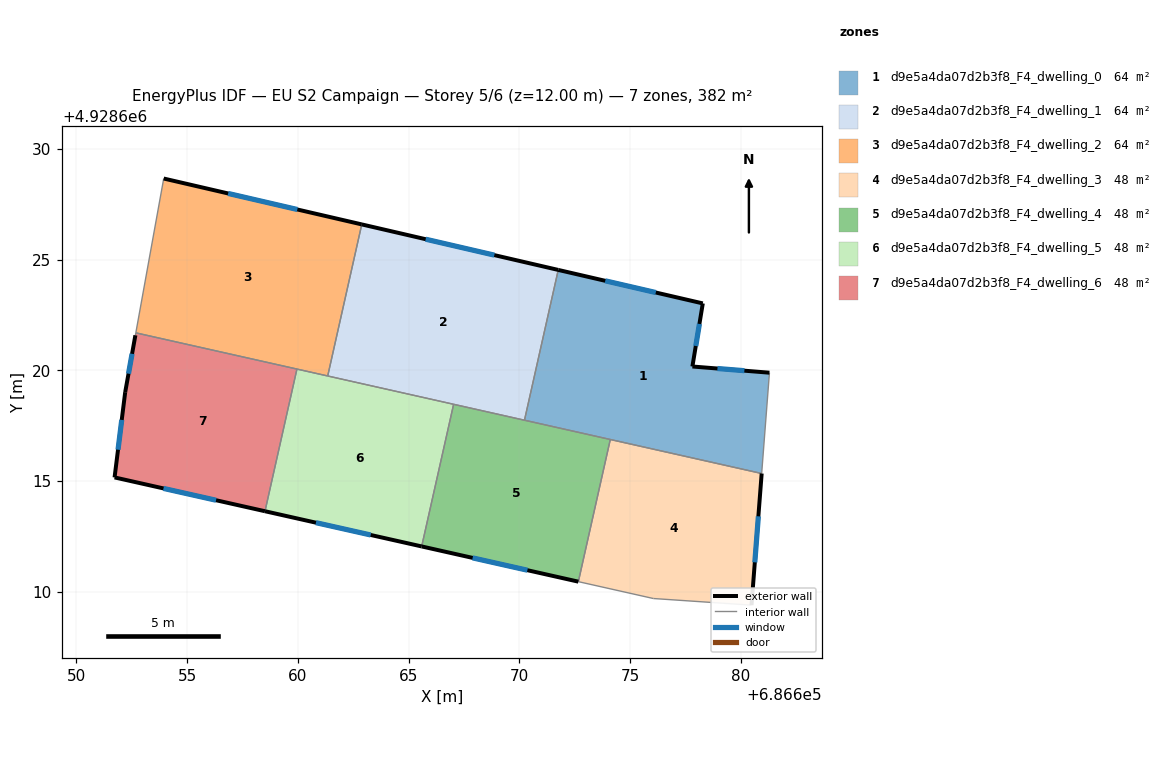
=== STOREY PLAN SPEC (per zone: floor XY polygon, exterior-wall plan segments, windows/doors) ===
zone 1: d9e5a4da07d2b3f8_F4_dwelling_0  (63.6 m²)
  floor: (686678.29, 4928623.03) (686677.82, 4928620.18) (686681.30, 4928619.90) (686680.95, 4928615.34) (686670.23, 4928617.75) (686671.76, 4928624.54)
  exterior wall: (686678.29, 4928623.03) – (686671.76, 4928624.54)  [6.7 m]
    window: (686676.17, 4928623.52) – (686673.88, 4928624.05)  [2.5 m²]
  exterior wall: (686677.82, 4928620.18) – (686678.29, 4928623.03)  [2.9 m]
    window: (686677.97, 4928621.10) – (686678.14, 4928622.10)  [1.1 m²]
  exterior wall: (686681.30, 4928619.90) – (686677.82, 4928620.18)  [3.5 m]
    window: (686680.17, 4928619.99) – (686678.95, 4928620.08)  [1.3 m²]
  interior walls: 4
zone 2: d9e5a4da07d2b3f8_F4_dwelling_1  (63.6 m²)
  floor: (686671.76, 4928624.54) (686670.23, 4928617.75) (686661.35, 4928619.75) (686662.89, 4928626.59)
  exterior wall: (686671.76, 4928624.54) – (686662.89, 4928626.59)  [9.1 m]
    window: (686668.87, 4928625.21) – (686665.77, 4928625.93)  [3.3 m²]
  interior walls: 4
zone 3: d9e5a4da07d2b3f8_F4_dwelling_2  (63.6 m²)
  floor: (686662.89, 4928626.59) (686661.35, 4928619.75) (686652.68, 4928621.70) (686653.94, 4928628.67)
  exterior wall: (686662.89, 4928626.59) – (686653.94, 4928628.67)  [9.2 m]
    window: (686659.98, 4928627.27) – (686656.85, 4928627.99)  [3.4 m²]
  interior walls: 4
zone 4: d9e5a4da07d2b3f8_F4_dwelling_3  (47.7 m²)
  floor: (686680.95, 4928615.34) (686680.49, 4928609.40) (686676.06, 4928609.70) (686672.67, 4928610.46) (686674.11, 4928616.88)
  exterior wall: (686680.49, 4928609.40) – (686680.95, 4928615.34)  [6.0 m]
    window: (686680.64, 4928611.33) – (686680.80, 4928613.41)  [2.2 m²]
  interior walls: 4
zone 5: d9e5a4da07d2b3f8_F4_dwelling_4  (47.7 m²)
  floor: (686674.11, 4928616.88) (686672.67, 4928610.46) (686665.59, 4928612.05) (686667.04, 4928618.47)
  exterior wall: (686665.59, 4928612.05) – (686672.67, 4928610.46)  [7.3 m]
    window: (686667.89, 4928611.53) – (686670.37, 4928610.98)  [2.7 m²]
  interior walls: 4
zone 6: d9e5a4da07d2b3f8_F4_dwelling_5  (47.7 m²)
  floor: (686667.04, 4928618.47) (686665.59, 4928612.05) (686658.52, 4928613.64) (686659.96, 4928620.06)
  exterior wall: (686658.52, 4928613.64) – (686665.59, 4928612.05)  [7.3 m]
    window: (686660.82, 4928613.12) – (686663.29, 4928612.57)  [2.7 m²]
  interior walls: 4
zone 7: d9e5a4da07d2b3f8_F4_dwelling_6  (47.7 m²)
  floor: (686659.96, 4928620.06) (686658.52, 4928613.64) (686651.72, 4928615.17) (686652.20, 4928619.02) (686652.66, 4928621.59) (686652.68, 4928621.70)
  exterior wall: (686651.72, 4928615.17) – (686658.52, 4928613.64)  [7.0 m]
    window: (686653.93, 4928614.67) – (686656.31, 4928614.14)  [2.6 m²]
  exterior wall: (686652.20, 4928619.02) – (686651.72, 4928615.17)  [3.9 m]
    window: (686652.04, 4928617.76) – (686651.88, 4928616.42)  [1.4 m²]
  exterior wall: (686652.66, 4928621.59) – (686652.20, 4928619.02)  [2.6 m]
    window: (686652.51, 4928620.75) – (686652.35, 4928619.85)  [1.0 m²]
  interior walls: 3

=== DERIVED (storey summary) ===
Building: EU S2 Campaign
Storey: 5 of 6  (floor level z = 12.00 m)
Storey gross floor area: 381.9 m²
Zones on this storey: 7
  - d9e5a4da07d2b3f8_F4_dwelling_0: floor 63.6 m²; exterior wall 13.1 m (39.2 m²); 3 window(s) 4.8 m²; WWR 12.2%
  - d9e5a4da07d2b3f8_F4_dwelling_1: floor 63.6 m²; exterior wall 9.1 m (27.3 m²); 1 window(s) 3.3 m²; WWR 12.2%
  - d9e5a4da07d2b3f8_F4_dwelling_2: floor 63.6 m²; exterior wall 9.2 m (27.5 m²); 1 window(s) 3.4 m²; WWR 12.2%
  - d9e5a4da07d2b3f8_F4_dwelling_3: floor 47.7 m²; exterior wall 6.0 m (17.9 m²); 1 window(s) 2.2 m²; WWR 12.2%
  - d9e5a4da07d2b3f8_F4_dwelling_4: floor 47.7 m²; exterior wall 7.3 m (21.8 m²); 1 window(s) 2.7 m²; WWR 12.2%
  - d9e5a4da07d2b3f8_F4_dwelling_5: floor 47.7 m²; exterior wall 7.3 m (21.8 m²); 1 window(s) 2.7 m²; WWR 12.2%
  - d9e5a4da07d2b3f8_F4_dwelling_6: floor 47.7 m²; exterior wall 13.5 m (40.4 m²); 3 window(s) 4.9 m²; WWR 12.2%
Zone adjacency (shared interzone walls):
  - d9e5a4da07d2b3f8_F4_dwelling_0 ↔ d9e5a4da07d2b3f8_F4_dwelling_1
  - d9e5a4da07d2b3f8_F4_dwelling_0 ↔ d9e5a4da07d2b3f8_F4_dwelling_3
  - d9e5a4da07d2b3f8_F4_dwelling_0 ↔ d9e5a4da07d2b3f8_F4_dwelling_4
  - d9e5a4da07d2b3f8_F4_dwelling_1 ↔ d9e5a4da07d2b3f8_F4_dwelling_2
  - d9e5a4da07d2b3f8_F4_dwelling_1 ↔ d9e5a4da07d2b3f8_F4_dwelling_4
  - d9e5a4da07d2b3f8_F4_dwelling_1 ↔ d9e5a4da07d2b3f8_F4_dwelling_5
  - d9e5a4da07d2b3f8_F4_dwelling_2 ↔ d9e5a4da07d2b3f8_F4_dwelling_5
  - d9e5a4da07d2b3f8_F4_dwelling_2 ↔ d9e5a4da07d2b3f8_F4_dwelling_6
  - d9e5a4da07d2b3f8_F4_dwelling_3 ↔ d9e5a4da07d2b3f8_F4_dwelling_4
  - d9e5a4da07d2b3f8_F4_dwelling_4 ↔ d9e5a4da07d2b3f8_F4_dwelling_5
  - d9e5a4da07d2b3f8_F4_dwelling_5 ↔ d9e5a4da07d2b3f8_F4_dwelling_6